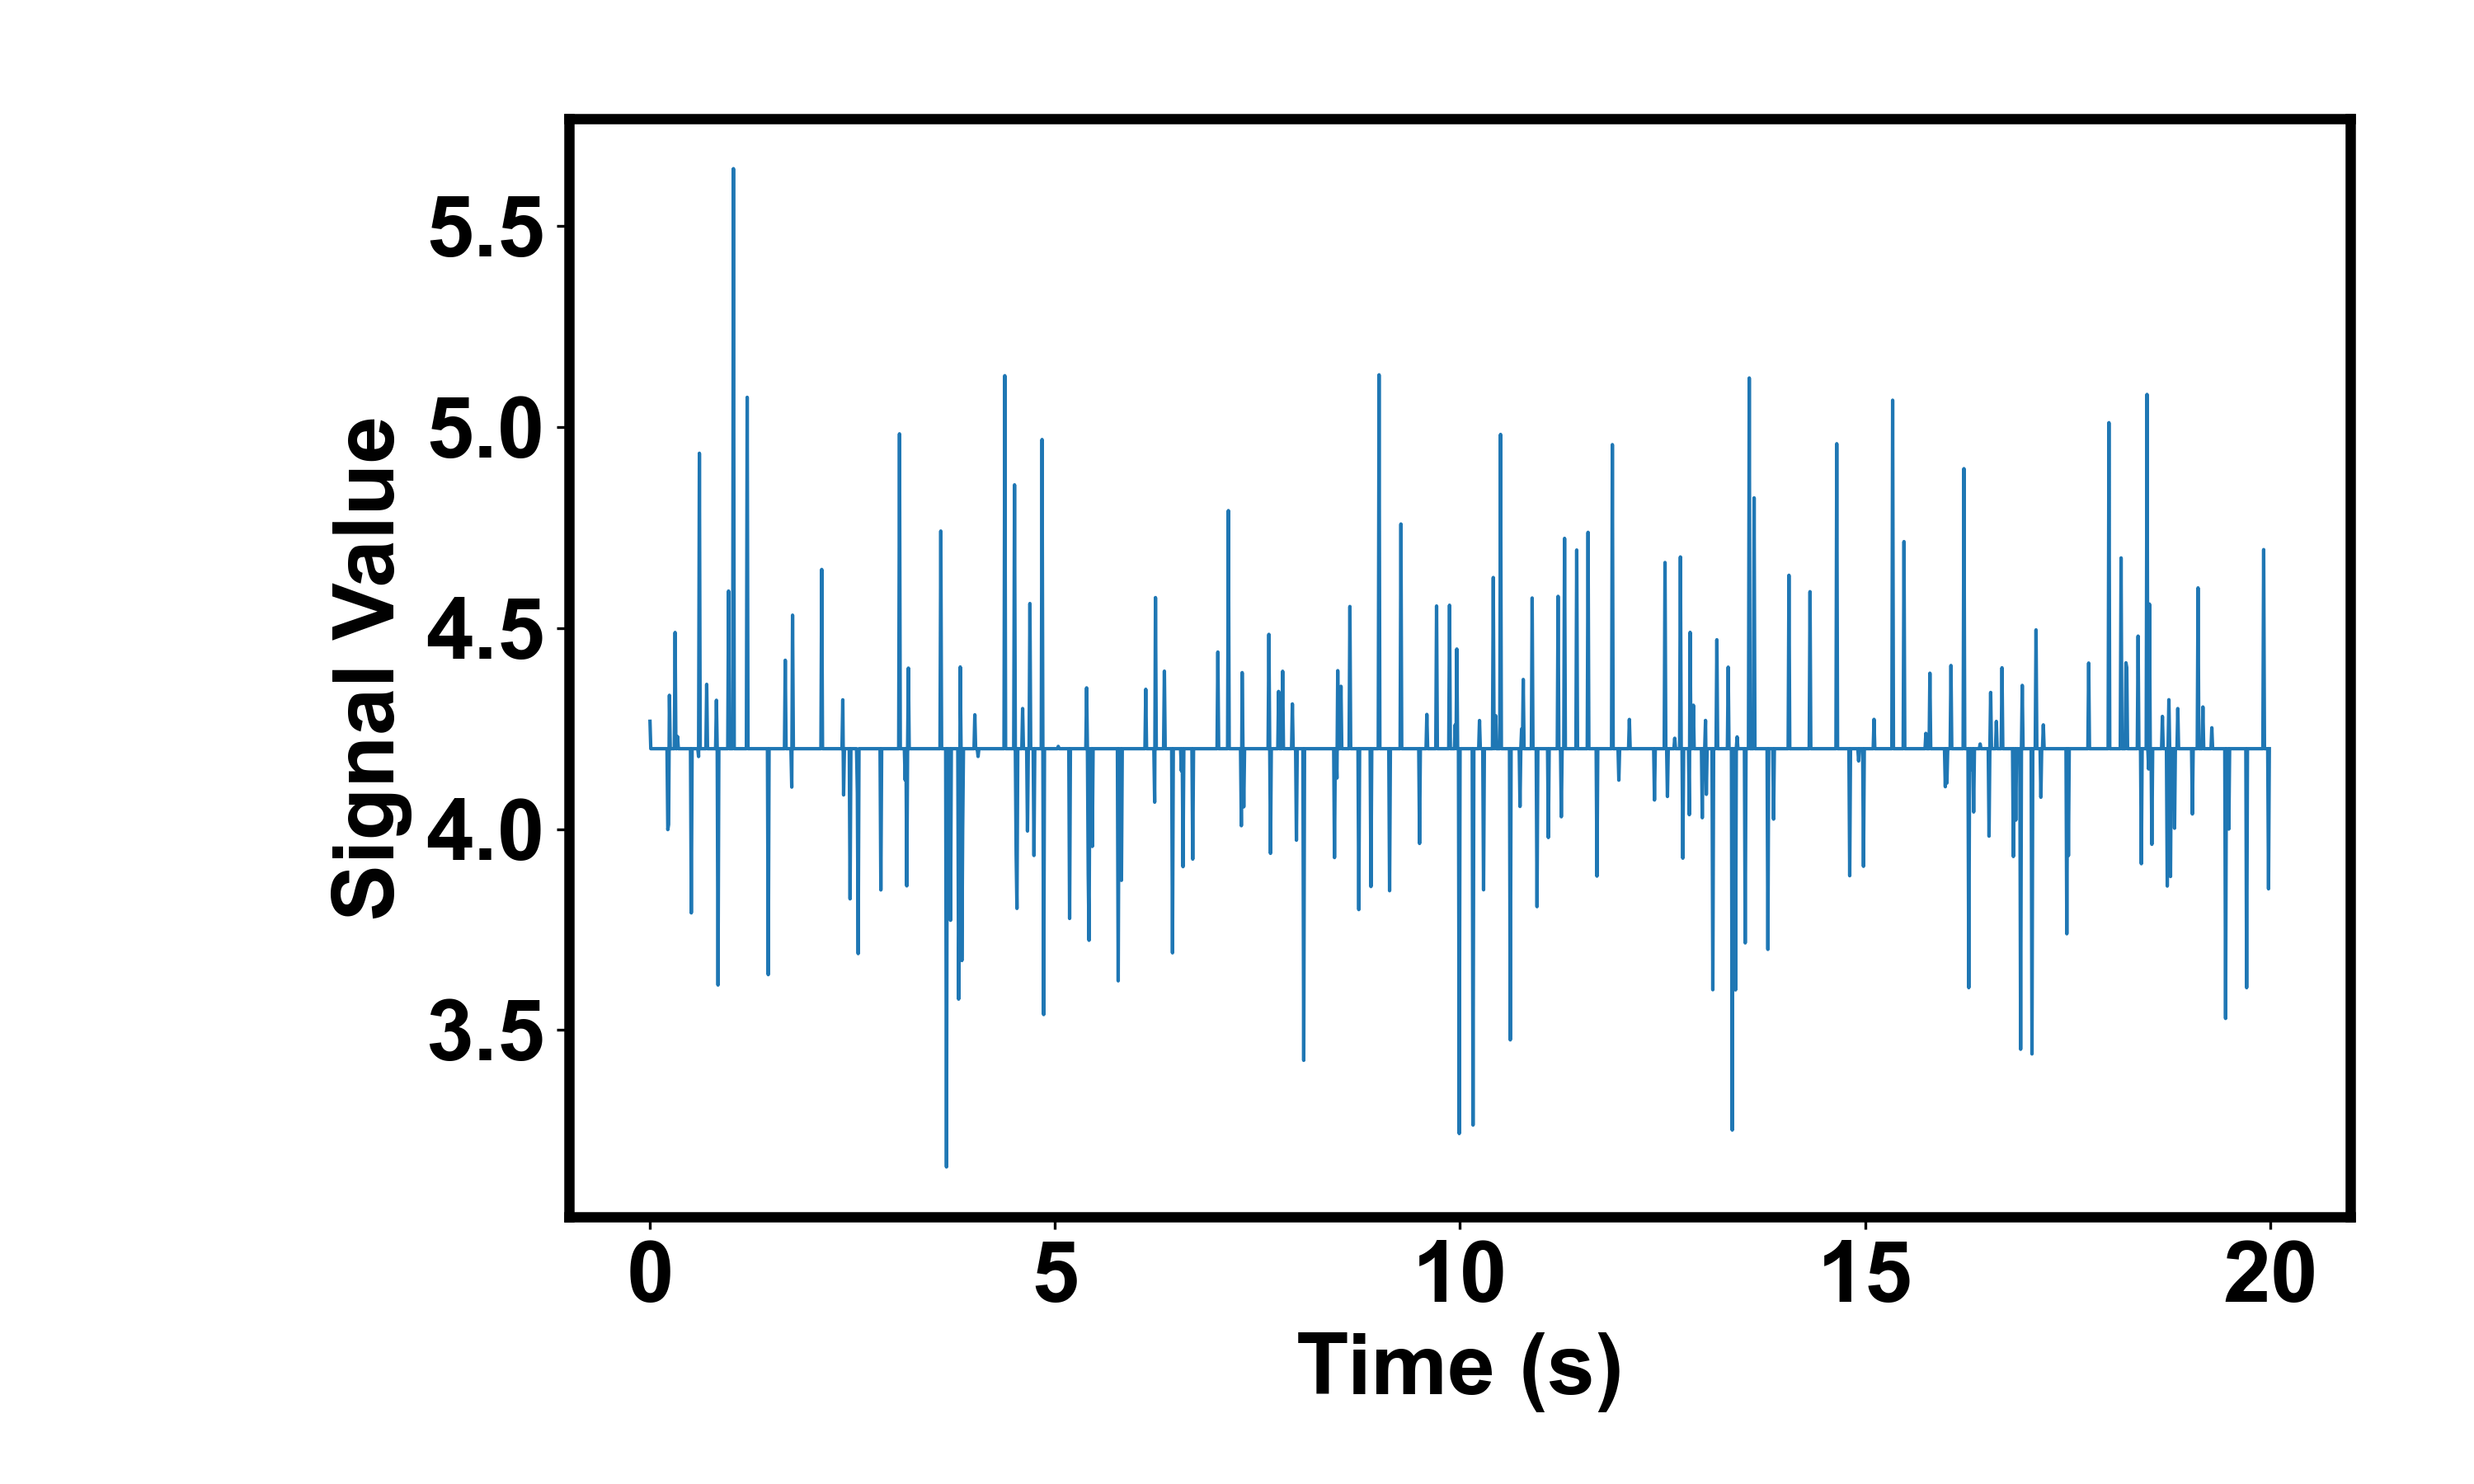

This chart was generated by the following Python code:
import matplotlib.pyplot as plt
import src.signal_generator as signal_generator
import src.fformat as fformat


def main() -> None:
    target_value = 4.2
    n_samples = 2000
    majority_fraction = 0.90
    noise_sigma = 0.4
    sampling_rate = 100.0

    time_axis, signal_data = signal_generator.generate_signal_with_time(
        target_value,
        n_samples,
        majority_fraction,
        noise_sigma,
        sampling_rate,
    )

    # Initialize plotting parameters
    fformat.ensure_initialized()
    fig, ax = plt.subplots(figsize=(10, 6))
    ax.plot(time_axis, signal_data, linewidth=1)
    # ax.set_title("Signal Generated in Rust, Plotted in Python")
    ax.set_xlabel("Time (s)")
    ax.set_ylabel("Signal Value")
    fformat.saveFig(fig, "signal_plot")


if __name__ == "__main__":
    main()
